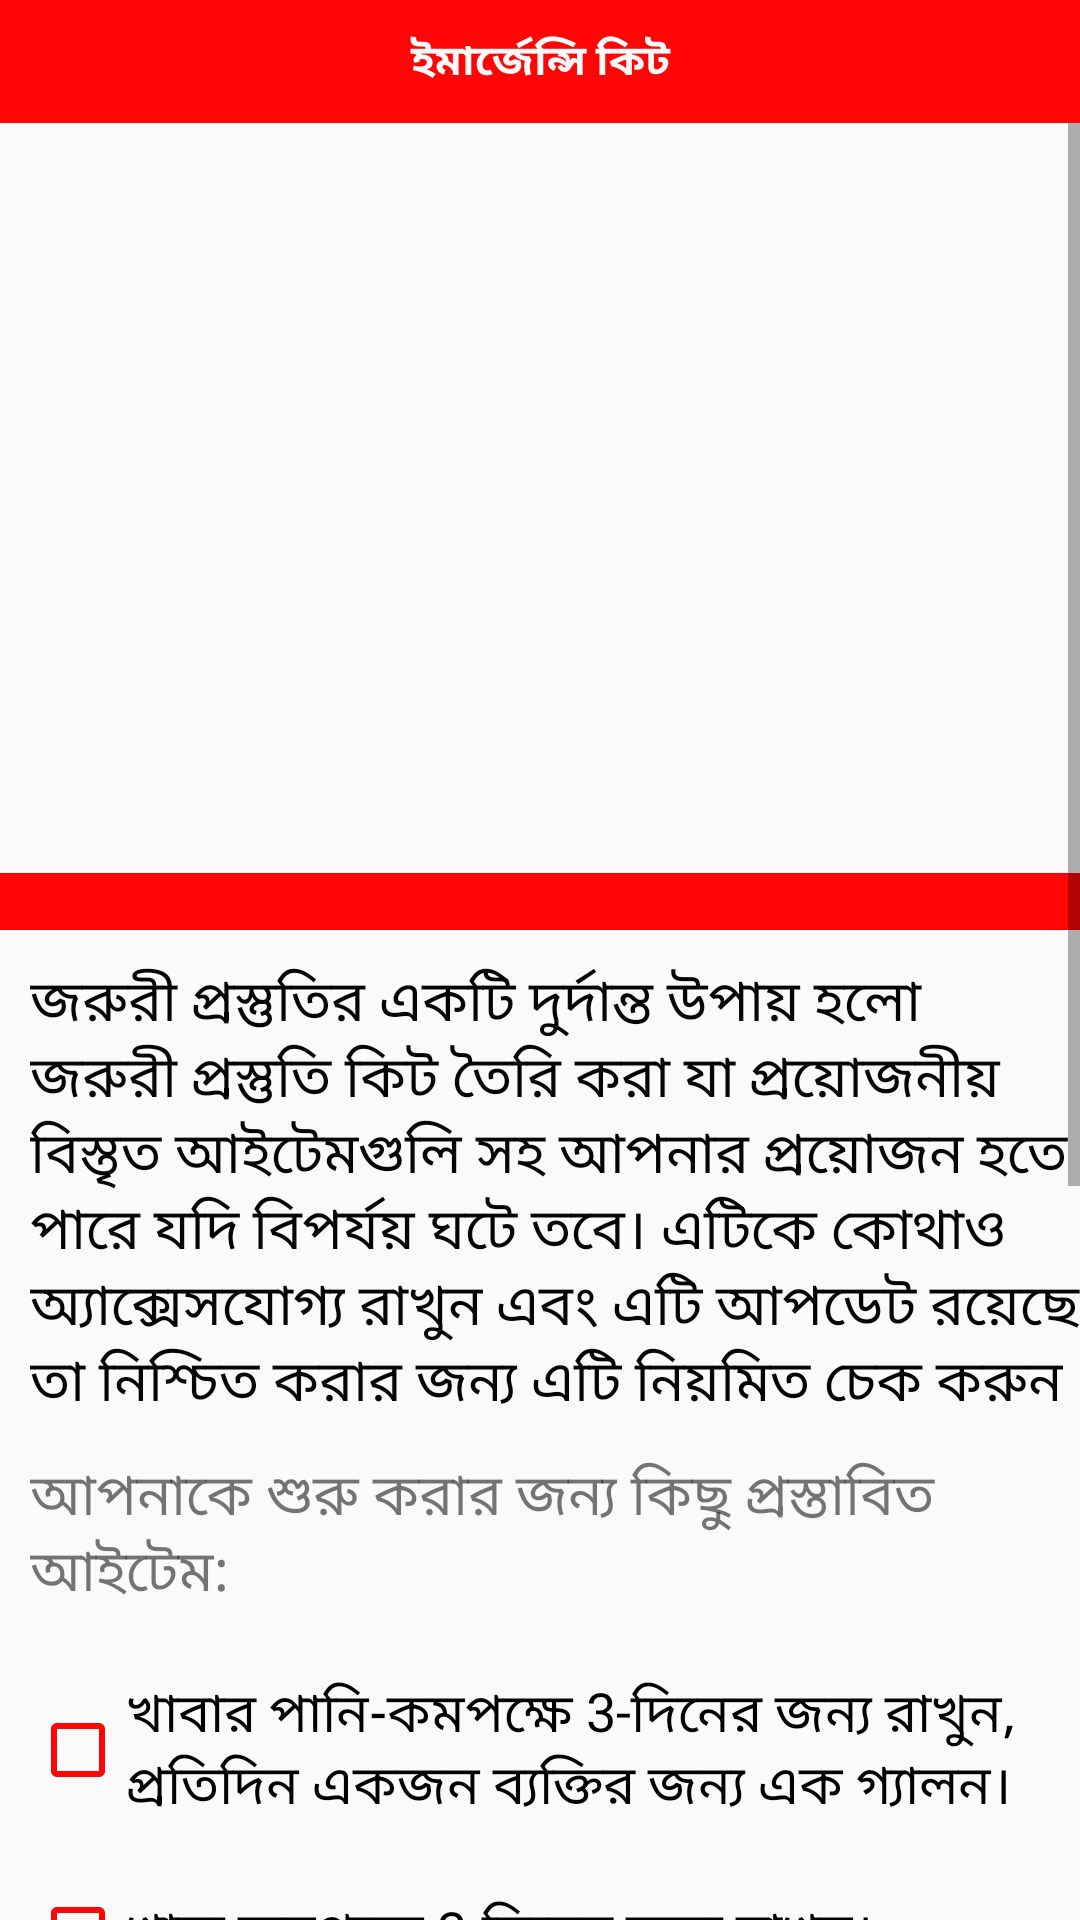

Layout XML and referenced resources for this Android screen:
<!-- AndroidManifest.xml: application theme My_Style -->
<!-- res/layout/activity_emergancykit.xml -->
<?xml version="1.0" encoding="utf-8"?>
<LinearLayout
    xmlns:android="http://schemas.android.com/apk/res/android"
    xmlns:app="http://schemas.android.com/apk/res-auto"
    xmlns:tools="http://schemas.android.com/tools"
    android:layout_width="match_parent"
    android:layout_height="match_parent"
    android:orientation="vertical"
    tools:context=".emergancykit">
    <TextView
        android:padding="10dp"
        android:textStyle="bold"
        android:gravity="center"
        android:textColor="@color/white_colour"
        android:text="@string/emergency_kit"
        android:background="@color/red_colour"
        android:layout_width="match_parent"
        android:layout_height="wrap_content">
    </TextView>
    <ScrollView
        android:layout_width="match_parent"
        android:layout_height="wrap_content">
        <LinearLayout
            android:orientation="vertical"
            android:layout_width="match_parent"
            android:layout_height="wrap_content">

            <ImageView
                android:src="@drawable/icemer"
                android:layout_width="match_parent"
                android:layout_height="250dp">

            </ImageView>
            <TextView
                android:background="@color/red_colour"
                android:layout_width="match_parent"
                android:layout_height="wrap_content">
            </TextView>
            <TextView
                android:layout_marginLeft="10dp"
                android:layout_marginTop="10dp"
                android:textColor="@color/black_colour"
                android:textSize="19sp"
                android:text="@string/kit1"
                android:layout_width="match_parent"
                android:layout_height="wrap_content">

            </TextView>
            <TextView
                android:textSize="19sp"
                android:layout_margin="10dp"
                android:text="@string/kit"
                android:layout_width="match_parent"
                android:layout_height="wrap_content">

            </TextView>
            <CheckBox
                android:buttonTint="@color/red_colour"
                android:text="@string/kit2"
                android:layout_margin="10dp"
                android:textSize="18sp"
                android:layout_width="match_parent"
                android:layout_height="wrap_content">

            </CheckBox>
            <CheckBox
                android:buttonTint="@color/red_colour"
                android:text="@string/kit3"
                android:layout_margin="10dp"
                android:textSize="18sp"
                android:layout_width="match_parent"
                android:layout_height="wrap_content">

            </CheckBox>
            <CheckBox
                android:buttonTint="@color/red_colour"
                android:text="@string/kit4"
                android:layout_margin="10dp"
                android:textSize="18sp"
                android:layout_width="match_parent"
                android:layout_height="wrap_content">

            </CheckBox>
            <CheckBox
                android:buttonTint="@color/red_colour"
                android:text="@string/kit5"
                android:layout_margin="10dp"
                android:textSize="18sp"
                android:layout_width="match_parent"
                android:layout_height="wrap_content">

            </CheckBox>
            <CheckBox
                android:buttonTint="@color/red_colour"
                android:text="@string/kit6"
                android:layout_margin="10dp"
                android:textSize="18sp"
                android:layout_width="match_parent"
                android:layout_height="wrap_content">

            </CheckBox>
            <CheckBox
                android:buttonTint="@color/red_colour"
                android:text="@string/kit7"
                android:layout_margin="10dp"
                android:textSize="18sp"
                android:layout_width="match_parent"
                android:layout_height="wrap_content">

            </CheckBox>
            <CheckBox
                android:buttonTint="@color/red_colour"
                android:text="@string/kit8"
                android:layout_margin="10dp"
                android:textSize="18sp"
                android:layout_width="match_parent"
                android:layout_height="wrap_content">

            </CheckBox>
            <CheckBox
                android:buttonTint="@color/red_colour"
                android:text="@string/kit9"
                android:layout_margin="10dp"
                android:textSize="18sp"
                android:layout_width="match_parent"
                android:layout_height="wrap_content">

            </CheckBox>
            <CheckBox
                android:buttonTint="@color/red_colour"
                android:text="@string/kit10"
                android:layout_margin="10dp"
                android:textSize="18sp"
                android:layout_width="match_parent"
                android:layout_height="wrap_content">

            </CheckBox>


        </LinearLayout>



    </ScrollView>
</LinearLayout>
<!-- resources referenced by this layout -->
<resources>
  <color name="black_colour">#FA000000</color>
  <color name="red_colour">#FAFF0000</color>
  <color name="white_colour">#FAFFFFFF</color>
  <string name="emergency_kit">ইমার্জেন্সি কিট</string>
  <string name="kit">আপনাকে শুরু করার জন্য কিছু প্রস্তাবিত আইটেম:</string>
  <string name="kit1"> জরুরী প্রস্তুতির একটি দুর্দান্ত উপায় হলো জরুরী প্রস্তুতি কিট তৈরি করা যা প্রয়োজনীয় বিস্তৃত আইটেমগুলি সহ আপনার
          প্রয়োজন হতে পারে যদি বিপর্যয় ঘটে তবে। এটিকে কোথাও অ্যাক্সেসযোগ্য রাখুন এবং এটি আপডেট রয়েছে তা নিশ্চিত করার জন্য এটি নিয়মিত চেক করুন </string>
  <string name="kit10">পরিবার এবং জরুরি যোগাযোগের তথ্য। </string>
  <string name="kit2">খাবার পানি-কমপক্ষে  3-দিনের জন্য রাখুন, প্রতিদিন একজন ব্যক্তির জন্য এক গ্যালন।</string>
  <string name="kit3">খাদ্য কমপক্ষে 3-দিনের জন্য রাখুন।</string>
  <string name="kit4">ফ্লাশলাইট।</string>
  <string name="kit5">এক্সট্রা ব্যাটারিস।</string>
  <string name="kit6">ফার্স্ট এইড কিট। </string>
  <string name="kit7">এক্সট্রা ক্যাশ। </string>
  <string name="kit8">গাড়ির চাবি এবং বাড়ির চাবিগুলির অতিরিক্ত সেট।। </string>
  <string name="kit9">মূল ব্যক্তিগত নথি কপিজ। </string>
  <style name="My_Style" parent="Theme.AppCompat.Light.NoActionBar">
          <item name="windowActionBar"> false </item>
          <item name="windowNoTitle"> true </item>
      </style>
</resources>
